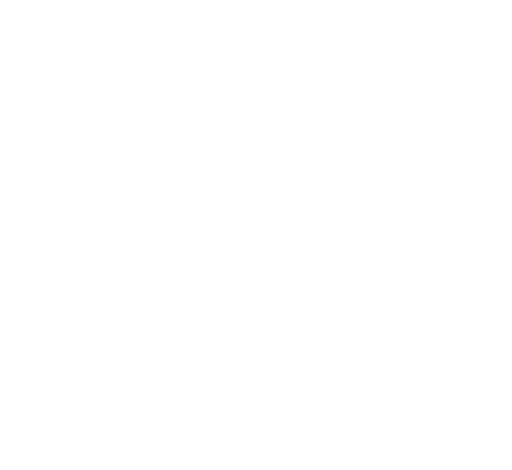
t = 0.00 s
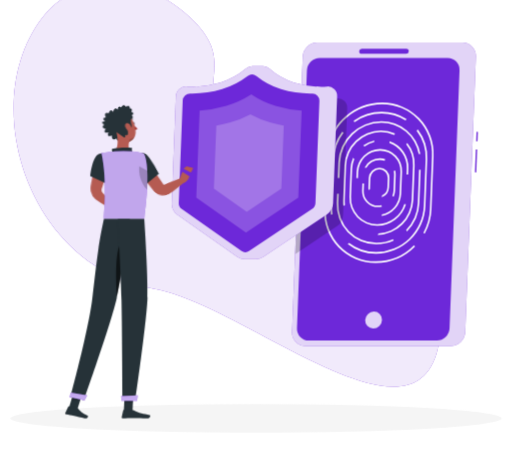
t = 1.44 s
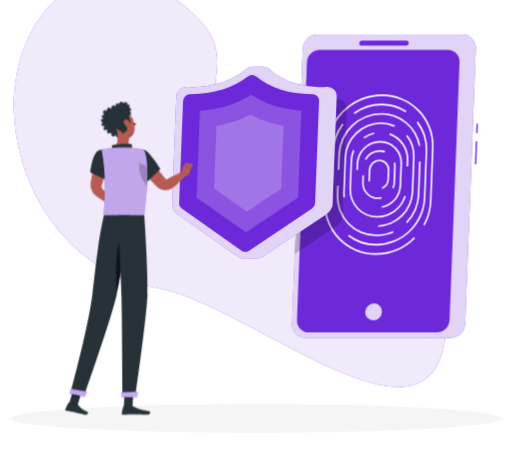
t = 3.24 s
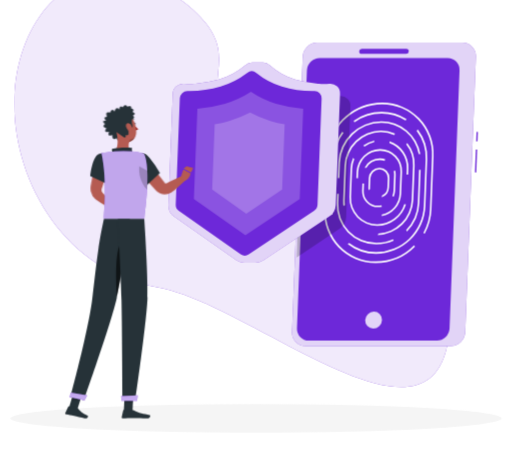
t = 4.74 s
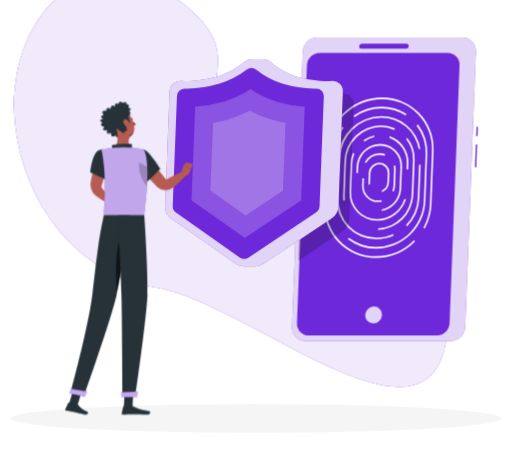
t = 6.24 s
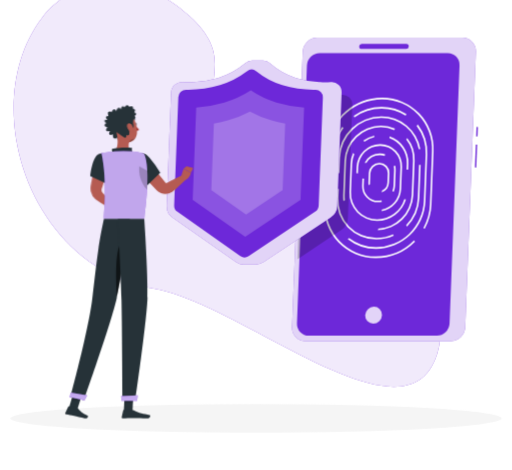
t = 7.94 s

The animated SVG that drew these frames (rendered in a browser with its animation timeline set to each time). Animation: 9 CSS @keyframes rules; one cycle of 9.44 s, repeats indefinitely.

<svg xmlns="http://www.w3.org/2000/svg" viewBox="48 86 404 371" id="ss-safety-home-m"><style>svg#ss-safety-home-m #tap{transform-box:view-box;transform-origin:176px 196px;animation:3s ease-in-out 1.0s infinite k-tap}svg#ss-safety-home-m #head{transform-box:view-box;transform-origin:158px 190px;animation:4s ease-in-out 1.0s infinite k-head}svg#ss-safety-home-m #background-simple{transform-box:fill-box;transform-origin:center;animation:0.8s 1 both cubic-bezier(.2,.7,.2,1) bxGrow,8s infinite none ease-in-out drift;animation-delay:0s,0.9s}svg#ss-safety-home-m #Shadow{transform-box:fill-box;transform-origin:center;animation:0.6s 1 both linear bxFade;animation-delay:0.2s}svg#ss-safety-home-m #Device{transform-box:fill-box;transform-origin:center;animation:0.7s 1 both cubic-bezier(.2,.7,.2,1) bxIn,4s infinite none ease-in-out float;animation-delay:0.18s,1.08s}svg#ss-safety-home-m #Shield{transform-box:fill-box;transform-origin:center;animation:0.7s 1 both cubic-bezier(.2,.7,.2,1) bxIn,2s infinite none ease-in-out pulse;animation-delay:0.36s,1.26s}svg#ss-safety-home-m #Person{transform-box:fill-box;transform-origin:center;animation:0.7s 1 both cubic-bezier(.2,.7,.2,1) bxIn,3.2s infinite none ease-in-out bob;animation-delay:0.54s,1.44s}@keyframes bob{0%,100%{transform:none}50%{transform:translateY(-3px)}}@keyframes bxFade{from{opacity:0}to{opacity:1}}@keyframes bxGrow{from{opacity:0;transform:scale(.92)}to{opacity:1;transform:none}}@keyframes bxIn{from{opacity:0;transform:translateY(14px)}to{opacity:1;transform:none}}@keyframes drift{0%,100%{transform:none}50%{transform:translate(4px,-3px) scale(1.02)}}@keyframes float{0%,100%{transform:none}50%{transform:translateY(-7px)}}@keyframes pulse{0%,100%{transform:scale(1)}50%{transform:scale(1.08)}}@keyframes k-tap{0%,100%{transform:rotate(0)}15%{transform:rotate(5deg)}30%{transform:rotate(0)}45%{transform:rotate(5deg)}60%{transform:rotate(0)}}@keyframes k-head{0%,100%{transform:rotate(0)}30%,50%{transform:rotate(-6deg)}75%{transform:rotate(3deg)}}@media (prefers-reduced-motion: reduce){svg#ss-safety-home-m *{animation:none!important}}</style><g id="background-simple"><path d="M225.58,185.67c44.21,58.77,184.88,106.05,167.48,176.17-20.72,83.48-153.85-35.77-224-47.8-99-17-139.69-146.08-88-213.57,23.46-30.65,73.21-40,115.91-1.2C236.94,135.63,200.25,152,225.58,185.67Z" style="fill:#6D28D9" /><path d="M225.58,185.67c44.21,58.77,184.88,106.05,167.48,176.17-20.72,83.48-153.85-35.77-224-47.8-99-17-139.69-146.08-88-213.57,23.46-30.65,73.21-40,115.91-1.2C236.94,135.63,200.25,152,225.58,185.67Z" style="fill:#fff;opacity:0.9" /></g><g id="Shadow"><ellipse id="path" cx="250" cy="416.24" rx="193.89" ry="11.32" style="fill:#f5f5f5" /></g><g id="Device"><path d="M403.64,359.66H289.12a10.62,10.62,0,0,1-10.66-11.09l8.41-217.4a11.65,11.65,0,0,1,11.51-11.09H412.9a10.62,10.62,0,0,1,10.66,11.09l-8.41,217.4A11.65,11.65,0,0,1,403.64,359.66Z" style="fill:#6D28D9" /><rect x="414.69" y="212.97" width="17.98" height="1.1" transform="translate(193.84 628.57) rotate(-87.77)" style="fill:#6D28D9" /><rect x="420.71" y="193.69" width="7.43" height="1.1" transform="translate(213.78 610.77) rotate(-87.76)" style="fill:#6D28D9" /><path d="M403.64,359.66H289.12a10.62,10.62,0,0,1-10.66-11.09l8.41-217.4a11.65,11.65,0,0,1,11.51-11.09H412.9a10.62,10.62,0,0,1,10.66,11.09l-8.41,217.4A11.65,11.65,0,0,1,403.64,359.66Z" style="fill:#fff;opacity:0.8" /><path d="M392.68,355.25h-101a9.32,9.32,0,0,1-9.35-9.72l7.87-203.6a10.22,10.22,0,0,1,10.1-9.72h101a9.31,9.31,0,0,1,9.35,9.72l-7.87,203.6A10.23,10.23,0,0,1,392.68,355.25Z" style="fill:#6D28D9" /><ellipse cx="342.8" cy="339.05" rx="6.78" ry="6.52" transform="translate(-139.35 337.09) rotate(-44.45)" style="fill:#fff;opacity:0.8" /><path d="M344.59,292.75h0a39.28,39.28,0,0,1-39.5-41.1l1.35-35.05h-.07a7.41,7.41,0,0,1-1.18-.1l-1.36,35.15A40.49,40.49,0,0,0,344.54,294a43.93,43.93,0,0,0,31-13,5.46,5.46,0,0,1-.78-1A42.62,42.62,0,0,1,344.59,292.75Z" style="fill:#fff" /><path d="M349.43,167.44c-21.43,0-39.8,16-43.38,36.69a6.87,6.87,0,0,1,.8,0c.16,0,.31,0,.47,0,3.54-20,21.33-35.42,42.06-35.42a39.28,39.28,0,0,1,39.51,41.1l-1.62,41.86a42.06,42.06,0,0,1-5.21,18.65,4.62,4.62,0,0,1,1.13.5,43.24,43.24,0,0,0,5.33-19.15l1.62-41.86A40.48,40.48,0,0,0,349.43,167.44Z" style="fill:#fff" /><path d="M349.1,176a34.9,34.9,0,0,1,19,5.57,6.37,6.37,0,0,1,.65-1.1,36.1,36.1,0,0,0-19.64-5.72,38.46,38.46,0,0,0-22,7,6.13,6.13,0,0,1,.55,1.12A37.18,37.18,0,0,1,349.1,176Z" style="fill:#fff" /><path d="M310.4,255.67a35.47,35.47,0,0,1-.34-6.47l1.43-37a37.28,37.28,0,0,1,7.58-21.05,5.18,5.18,0,0,1-1-.66,38.47,38.47,0,0,0-7.8,21.71l-1.43,37a37,37,0,0,0,.36,6.77A6.31,6.31,0,0,1,310.4,255.67Z" style="fill:#fff" /><path d="M377.77,188.77a6,6,0,0,1-1,.82,34.78,34.78,0,0,1,7.12,22.65l-1.43,37a38,38,0,0,1-37.61,36.21h0a34.84,34.84,0,0,1-21.33-7.17,5.78,5.78,0,0,1-1.16.7,36,36,0,0,0,22.44,7.72,39.31,39.31,0,0,0,38.91-37.46l1.43-37A36,36,0,0,0,377.77,188.77Z" style="fill:#fff" /><path d="M315.81,226.91l.47-12.22a32.87,32.87,0,0,1,32.53-31.32,29.89,29.89,0,0,1,29.66,24.72,7.15,7.15,0,0,1,1.24-.11h0a31.1,31.1,0,0,0-30.88-25.86A34.17,34.17,0,0,0,315,214.69L314.55,227a8.1,8.1,0,0,1,.87-.06Z" style="fill:#fff" /><path d="M358.19,275.26a31.8,31.8,0,0,1-13,2.81A29.94,29.94,0,0,1,315,246.75l.29-7.36-.39,0a5.9,5.9,0,0,1-.86-.06l-.29,7.4a31.13,31.13,0,0,0,31.31,32.57,33.18,33.18,0,0,0,13.75-3A5.24,5.24,0,0,1,358.19,275.26Z" style="fill:#fff" /><path d="M379.23,220.5c-.18,0-.36,0-.53,0l-1,26.28a32.48,32.48,0,0,1-9.2,21.29,5.7,5.7,0,0,1,.63,1.1,33.75,33.75,0,0,0,9.82-22.39l1-26.29C379.72,220.48,379.48,220.5,379.23,220.5Z" style="fill:#fff" /><path d="M359.74,191.85a27,27,0,0,0-11.16-2.39,29.05,29.05,0,0,0-28.76,27.68l-1.05,27.15a28.07,28.07,0,0,0,.24,4.79,6.86,6.86,0,0,1,1.19-.87,25.38,25.38,0,0,1-.18-3.92l1.05-27.15a27.74,27.74,0,0,1,27.46-26.43A25.61,25.61,0,0,1,359.08,193,6.91,6.91,0,0,1,359.74,191.85Z" style="fill:#fff" /><path d="M369.36,199.32a6.58,6.58,0,0,1-.83,1,25.37,25.37,0,0,1,5.41,16.82l-1.05,27.15a27.74,27.74,0,0,1-26.29,26.38,6.6,6.6,0,0,1-.53,1.29,29,29,0,0,0,28.07-27.67l1.05-27.15A26.57,26.57,0,0,0,369.36,199.32Z" style="fill:#fff" /><path d="M343.29,198.63a7.14,7.14,0,0,1,.18-1.3,23.74,23.74,0,0,0-8.86,3.95,4.68,4.68,0,0,1,1.06.74A22.28,22.28,0,0,1,343.29,198.63Z" style="fill:#fff" /><path d="M367.12,247.43a22.63,22.63,0,0,1-21.4,16A20.6,20.6,0,0,1,325,241.84l.86-22.25a21.78,21.78,0,0,1,1.72-7.64,5.08,5.08,0,0,1-.94-1,23.28,23.28,0,0,0-2,8.61l-.86,22.25a21.8,21.8,0,0,0,21.92,22.8,24,24,0,0,0,22.67-16.95A7,7,0,0,1,367.12,247.43Z" style="fill:#fff" /><path d="M369,219.59l-.18,4.62a6.51,6.51,0,0,1,1-.1l.27,0,.17-4.55A21.76,21.76,0,0,0,355.37,198a7.53,7.53,0,0,1,0,1.34A20.55,20.55,0,0,1,369,219.59Z" style="fill:#fff" /><path d="M348,204.13a18.8,18.8,0,0,0-18.6,17.92l-.19,4.94a7.28,7.28,0,0,1,1.24.19l.2-5.13A17.48,17.48,0,0,1,348,205.39a15.93,15.93,0,0,1,16,16.66l-.67,17.34a17.52,17.52,0,0,1-14.08,16.34,5.89,5.89,0,0,1,0,1.26,18.83,18.83,0,0,0,15.34-17.6l.67-17.34A17.13,17.13,0,0,0,348,204.13Z" style="fill:#fff" /><path d="M336.32,218.83a6.57,6.57,0,0,1,.78,0,12.33,12.33,0,0,1,10.58-6.14,11.51,11.51,0,0,1,3.84.66,6.67,6.67,0,0,1,.53-1.15,12.62,12.62,0,0,0-4.32-.77,13.67,13.67,0,0,0-12,7.39A5.88,5.88,0,0,1,336.32,218.83Z" style="fill:#fff" /><path d="M358.52,236.94a12.14,12.14,0,0,1-.94,4.16,4.39,4.39,0,0,1,1.09.59,13.36,13.36,0,0,0,1.1-4.75l.48-12.44a13,13,0,0,0-.35-3.45,5.45,5.45,0,0,1-1.19.46,11.33,11.33,0,0,1,.29,3Z" style="fill:#fff" /><path d="M349,248.38a11.81,11.81,0,0,1-2.74.33A11.25,11.25,0,0,1,335,236.94l.22-5.63a6.51,6.51,0,0,1-1.24-.23l-.23,5.86a12.45,12.45,0,0,0,12.52,13,13.31,13.31,0,0,0,3.11-.38A7.08,7.08,0,0,1,349,248.38Z" style="fill:#fff" /><path d="M347.44,218.81A8.55,8.55,0,0,0,339,227l-.29,7.54a7.61,7.61,0,0,0,.21,2.09,5.31,5.31,0,0,1,1.1-1,6.52,6.52,0,0,1-.06-1.08l.29-7.54a7.23,7.23,0,0,1,7.16-6.88A6.58,6.58,0,0,1,354,227l-.29,7.54a7.24,7.24,0,0,1-4.28,6.26,7.38,7.38,0,0,1-.2,1.4,8.53,8.53,0,0,0,5.73-7.66l.3-7.54A7.78,7.78,0,0,0,347.44,218.81Z" style="fill:#fff" /><path d="M368.47,128.9h-35.1a1.94,1.94,0,0,1-1.94-2h0a2.12,2.12,0,0,1,2.1-2h35.09a1.94,1.94,0,0,1,1.95,2h0A2.13,2.13,0,0,1,368.47,128.9Z" style="fill:#6D28D9" /></g><g id="Shield"><path d="M313.57,164a56,56,0,0,1-6.24.14,7.58,7.58,0,0,0-2.24-.14h-.23a83.57,83.57,0,0,1-17.33-3.13c-.58-.17-1.18-.37-1.79-.58l-4.86,125.87,32.48-21.67a11.11,11.11,0,0,0,5-8.78l3.26-84.15A7.28,7.28,0,0,0,313.57,164Z" style="opacity:0.2" /><path d="M305.74,154.61a55.75,55.75,0,0,1-6.23.15,7.93,7.93,0,0,0-2.24-.15l-.24,0a82.94,82.94,0,0,1-17.32-3.13,51.74,51.74,0,0,1-19.13-10.84,7.15,7.15,0,0,0-5-2h-8.48a7.75,7.75,0,0,0-5.14,2,56.7,56.7,0,0,1-20,10.84,86.26,86.26,0,0,1-17.56,3.13l-.24,0a8,8,0,0,0-2.25.15,55.51,55.51,0,0,1-6.22-.15,8,8,0,0,0-8.6,7.58l-3.26,84.16a10.21,10.21,0,0,0,4.29,8.77l47.15,33.16a10.26,10.26,0,0,0,5.93,1.86h8.47a11,11,0,0,0,6.08-1.86l49.71-33.16a11.16,11.16,0,0,0,5-8.77l3.25-84.16A7.31,7.31,0,0,0,305.74,154.61Z" style="fill:#6D28D9" /><path d="M305.74,154.61a55.75,55.75,0,0,1-6.23.15,7.93,7.93,0,0,0-2.24-.15l-.24,0a82.94,82.94,0,0,1-17.32-3.13,51.74,51.74,0,0,1-19.13-10.84,7.15,7.15,0,0,0-5-2h-8.48a7.75,7.75,0,0,0-5.14,2,56.7,56.7,0,0,1-20,10.84,86.26,86.26,0,0,1-17.56,3.13l-.24,0a8,8,0,0,0-2.25.15,55.51,55.51,0,0,1-6.22-.15,8,8,0,0,0-8.6,7.58l-3.26,84.16a10.21,10.21,0,0,0,4.29,8.77l47.15,33.16a10.26,10.26,0,0,0,5.93,1.86h8.47a11,11,0,0,0,6.08-1.86l49.71-33.16a11.16,11.16,0,0,0,5-8.77l3.25-84.16A7.31,7.31,0,0,0,305.74,154.61Z" style="fill:#fff;opacity:0.8" /><path d="M189.34,246.19l3.11-80.47a5.78,5.78,0,0,1,5.72-5.51H200a87,87,0,0,0,23.37-3.5,63.25,63.25,0,0,0,20-10.23,5.54,5.54,0,0,1,7,0,57.57,57.57,0,0,0,19.22,10.24,84.2,84.2,0,0,0,23.11,3.5h1.69a5.35,5.35,0,0,1,5.39,5.61l-3.11,80.37a5.77,5.77,0,0,1-2.57,4.54l-49.4,33a5.52,5.52,0,0,1-6.22,0l-46.86-33A5.28,5.28,0,0,1,189.34,246.19Z" style="fill:#6D28D9" /><path d="M203.07,241.94l2.64-68.41a105.64,105.64,0,0,0,20.88-3.79,78.16,78.16,0,0,0,19.69-9.06,71.72,71.72,0,0,0,19,9.06,101.52,101.52,0,0,0,20.59,3.79l-2.65,68.41-41.14,27.44Z" style="fill:#fff;opacity:0.2" /><path d="M216.9,234.79l1.91-49.41c3.66-.69,7.35-1.56,11-2.61a88.45,88.45,0,0,0,15.83-6.38A82.14,82.14,0,0,0,261,182.77q5.42,1.57,10.83,2.61l-1.91,49.41L242.72,253Z" style="fill:#fff;opacity:0.2" /></g><g id="Person"><g transform="translate(-3.2 23.6) scale(0.950)"><g id="tap"><path d="M176.37,199.49c2.56,2.79,5,5.68,7.43,8.59s4.78,5.88,7.12,8.86c.1.13.06.08.08.12s0,.05,0,.06a.36.36,0,0,0,.07.1,1.12,1.12,0,0,0,.73.46,1.27,1.27,0,0,0,.34,0,1.15,1.15,0,0,0,.18,0l.09,0c.05,0,0,0,.16-.06l2.5-1.36c3.36-1.78,6.75-3.52,10.25-5.08l2.93,3.63c-2.82,2.59-5.76,5.84-8.73,8.22l-2.24,1.76a3.8,3.8,0,0,1-.44.31,5.1,5.1,0,0,1-.53.33,10.63,10.63,0,0,1-1.12.56,9.86,9.86,0,0,1-2.42.67,10.34,10.34,0,0,1-5-.5,10,10,0,0,1-2.3-1.17c-.36-.24-.7-.52-1-.79-.17-.14-.31-.3-.47-.45l-.4-.4c-2.65-2.72-5.26-5.46-7.82-8.25s-5.09-5.6-7.51-8.52Z" style="fill:#b55b52" /><path d="M204,213.38l2.33-7.49,6.14,3.06s-.9,5.46-5.36,6.41Z" style="fill:#b55b52" /><path d="M169.4,202c0,12.58,6.69,17.76,6.69,17.76L187,209.14a89.8,89.8,0,0,0-8.79-12.23C171.9,189.68,169.4,193.92,169.4,202Z" style="fill:#263238" /></g><polygon points="208.78 203.82 214.32 205.34 212.46 208.95 206.32 205.89 208.78 203.82" style="fill:#b55b52" /><path d="M144.09,201.53c-.66,3.18-1.48,6.33-2.33,9.47s-1.78,6.25-2.75,9.36l-.36,1.17-.18.58a1.15,1.15,0,0,1-.1.24,3.34,3.34,0,0,0-.19,1,3.55,3.55,0,0,0,.58,2.05,6.33,6.33,0,0,0,.65.75l.83.91,1.64,1.83c1.07,1.24,2.15,2.48,3.17,3.78l-3.49,4c-1.44-.82-2.82-1.71-4.2-2.59l-2.05-1.36-1-.69c-.34-.24-.62-.4-1.17-.85a11.65,11.65,0,0,1-3.84-6.45,12.43,12.43,0,0,1-.19-3.9c0-.32.1-.68.15-1l.11-.6.21-1.2c.56-3.21,1.16-6.41,1.83-9.59s1.39-6.35,2.24-9.48Z" style="fill:#b55b52" /><path d="M141.63,232.35l4.12-2.11,1.82,7s-3.31,1.27-5.87-.36Z" style="fill:#b55b52" /><polygon points="151.45 227.99 151.64 234.43 147.03 237.44 145.43 230.37 151.45 227.99" style="fill:#b55b52" /><g id="head"><path d="M164.94,168.47c.1.49.45.84.77.78s.51-.52.41-1-.45-.84-.77-.78S164.84,168,164.94,168.47Z" style="fill:#263238" /><path d="M165.34,169.32a18.21,18.21,0,0,0,3.23,3.76,2.92,2.92,0,0,1-2.28.93Z" style="fill:#a02724" /><path d="M162.57,166.09a.3.3,0,0,1-.22-.5,3,3,0,0,1,2.53-1,.3.3,0,0,1,.24.35.29.29,0,0,1-.34.24h0a2.35,2.35,0,0,0-2,.8A.32.32,0,0,1,162.57,166.09Z" style="fill:#263238" /><path d="M148.2,170.78c1.61,6,2.25,9.61,6,12.11,5.58,3.76,12.52-.56,12.74-6.93.19-5.73-2.47-14.6-8.92-15.81A8.49,8.49,0,0,0,148.2,170.78Z" style="fill:#b55b52" /><path d="M166.52,178.24a4.1,4.1,0,0,1-2.82,2.6,3.38,3.38,0,0,0-2.69,3l0,0A8.66,8.66,0,0,0,166.52,178.24Z" style="opacity:0.2" /><path d="M163.7,158.83c2.24-2.83-1.21-3-1.21-3,.9-3.37-3.14-1.56-3.14-1.56-2.42-3.34-3.79.73-3.79.73-2.51-2.83-3,1.79-3,1.79-2.52-3.59-3.8,1.59-3.8,1.59-2.32-3.73-3.74,1.12-3.74,1.12-4.79-1.71-2.52,3.27-2.52,3.27-4.08.11-.8,3.28-.8,3.28-4.9,0-.58,2.81-.58,2.81-3.89,2.55,1,3.24,1,3.24-3.17,5,2.28,3.12,2.28,3.12-2.21,4.92,2.68,2.75,2.68,2.75-.31,4.74,2.42,3.45,3.74,2.57.25,1,.73,2,1.61,2.08,1.71.23,2-3,2-3s1.58,1.24,2.91.57.83-2.36.83-2.36a1.67,1.67,0,0,0,2,0c.57-.44.57-3.62-.15-4.74l2.6-1s1.93-.27,1.07-2.82a7.42,7.42,0,0,1-.13-4.55c2.94-1.38.52-3,.52-3C167.49,159.53,163.7,158.83,163.7,158.83Z" style="fill:#263238" /><path d="M158.43,171a7,7,0,0,0,2.53,3.74c1.63,1.22,2.85,0,2.73-1.83-.1-1.66-1.08-4.29-2.88-4.79S158,169.23,158.43,171Z" style="fill:#b55b52" /></g><path d="M150.52,175.44c1.1,4.59,2.21,13-1.73,16.05,0,0,1.54,4.66,12,4.66,11.5,0,5.5-3,5.5-3-6.28-1.22-6.12-6.67-5-10.24Z" style="fill:#b55b52" /><path d="M147.56,192.34c-.68-1.27-1.44-2.73.12-3.19,1.72-.5,12.75-1.43,16-.49-1,1.77.69,4,.69,4Z" style="fill:#263238" /><polygon points="156.7 406.92 163.91 406.92 164.63 392.4 157.41 392.4 156.7 406.92" style="fill:#263238" /><polygon points="110.91 404.92 118.22 405.31 122.66 391 115.35 390.61 110.91 404.92" style="fill:#263238" /><path d="M118,404.73l-6.89-1.49a.54.54,0,0,0-.61.3l-2.39,5.19a.91.91,0,0,0,.66,1.28c2.41.48,3.61.59,6.64,1.25,1.86.4,6.07,1.43,8.64,2s3.46-1.91,2.46-2.37c-4.5-2.05-6.38-3.86-7.6-5.55A1.55,1.55,0,0,0,118,404.73Z" style="fill:#263238" /><path d="M163.53,406.19h-6.85a.55.55,0,0,0-.53.43l-1.24,5.57a.91.91,0,0,0,.9,1.12c2.47,0,6-.19,9.15-.19,3.63,0,6.76.2,11,.2,2.57,0,3.29-2.6,2.21-2.84-4.91-1.07-8.91-1.19-13.15-3.8A2.94,2.94,0,0,0,163.53,406.19Z" style="fill:#263238" /><path d="M135.72,193.61c-5.44,2.59-6.92,18.29-6.92,18.29l13.47,6.22a25.78,25.78,0,0,0,3.6-12.67C146.14,197.34,141.29,191,135.72,193.61Z" style="fill:#263238" /><path d="M143,203.29c-2.43,3.78-2.2,9.62-1.36,14.55l.6.28a25.83,25.83,0,0,0,3.6-12.67c0-.48,0-1,0-1.43Z" style="opacity:0.4" /><path d="M173.31,193.23s6.68,7.54.37,54.2H140.15c-.23-5.15,3-30.26-2-54.52a88.21,88.21,0,0,1,11.22-1.42,125.53,125.53,0,0,1,14.26,0A64,64,0,0,1,173.31,193.23Z" style="fill:#6D28D9" /><path d="M173.31,193.23s6.68,7.54.37,54.2H140.15c-.23-5.15,3-30.26-2-54.52a88.21,88.21,0,0,1,11.22-1.42,125.53,125.53,0,0,1,14.26,0A64,64,0,0,1,173.31,193.23Z" style="fill:#fafafa;opacity:0.6000000000000001" /><path d="M176.24,207.49l-.12-.11-6.67-3.56c-.68,10.27,3.91,16.71,6.64,19.52A143.39,143.39,0,0,0,176.24,207.49Z" style="opacity:0.2" /><polygon points="164.63 392.4 164.26 399.89 157.04 399.89 157.41 392.4 164.63 392.4" style="opacity:0.2" /><polygon points="115.35 390.62 122.66 391 120.37 398.38 113.06 397.99 115.35 390.62" style="opacity:0.2" /><path d="M161.79,247.43s-7.12,47.91-11,65.87C146.49,333,123.55,398,123.55,398l-11.23-2.43s14.39-53,18-80.48c1.4-10.73,3.09-28,5.23-42.43,2.07-14,4.62-25.22,4.62-25.22Z" style="fill:#263238" /><path d="M126.24,394.25s-2.1,4.06-2.1,4.06l-12.62-2.74,1.06-3.79Z" style="fill:#6D28D9" /><path d="M126.24,394.25s-2.1,4.06-2.1,4.06l-12.62-2.74,1.06-3.79Z" style="fill:#fff;opacity:0.6000000000000001" /><path d="M157.29,264.5c-8.23,1.61-7.36,32.3-6.37,48.08,2.38-11.16,5.85-32.62,8.22-47.86A2.8,2.8,0,0,0,157.29,264.5Z" style="opacity:0.6000000000000001" /><path d="M173.68,247.43s3.35,46.88,2.67,66c-.71,19.89-10.14,85-10.14,85H155.59s-.39-64-.86-83.49c-.52-21.3-3.09-67.52-3.09-67.52Z" style="fill:#263238" /><path d="M168.25,394.21c.05,0-.6,4.41-.6,4.41H154.73l-.35-3.94Z" style="fill:#6D28D9" /><path d="M168.25,394.21c.05,0-.6,4.41-.6,4.41H154.73l-.35-3.94Z" style="fill:#fff;opacity:0.6000000000000001" /></g></g></svg>
